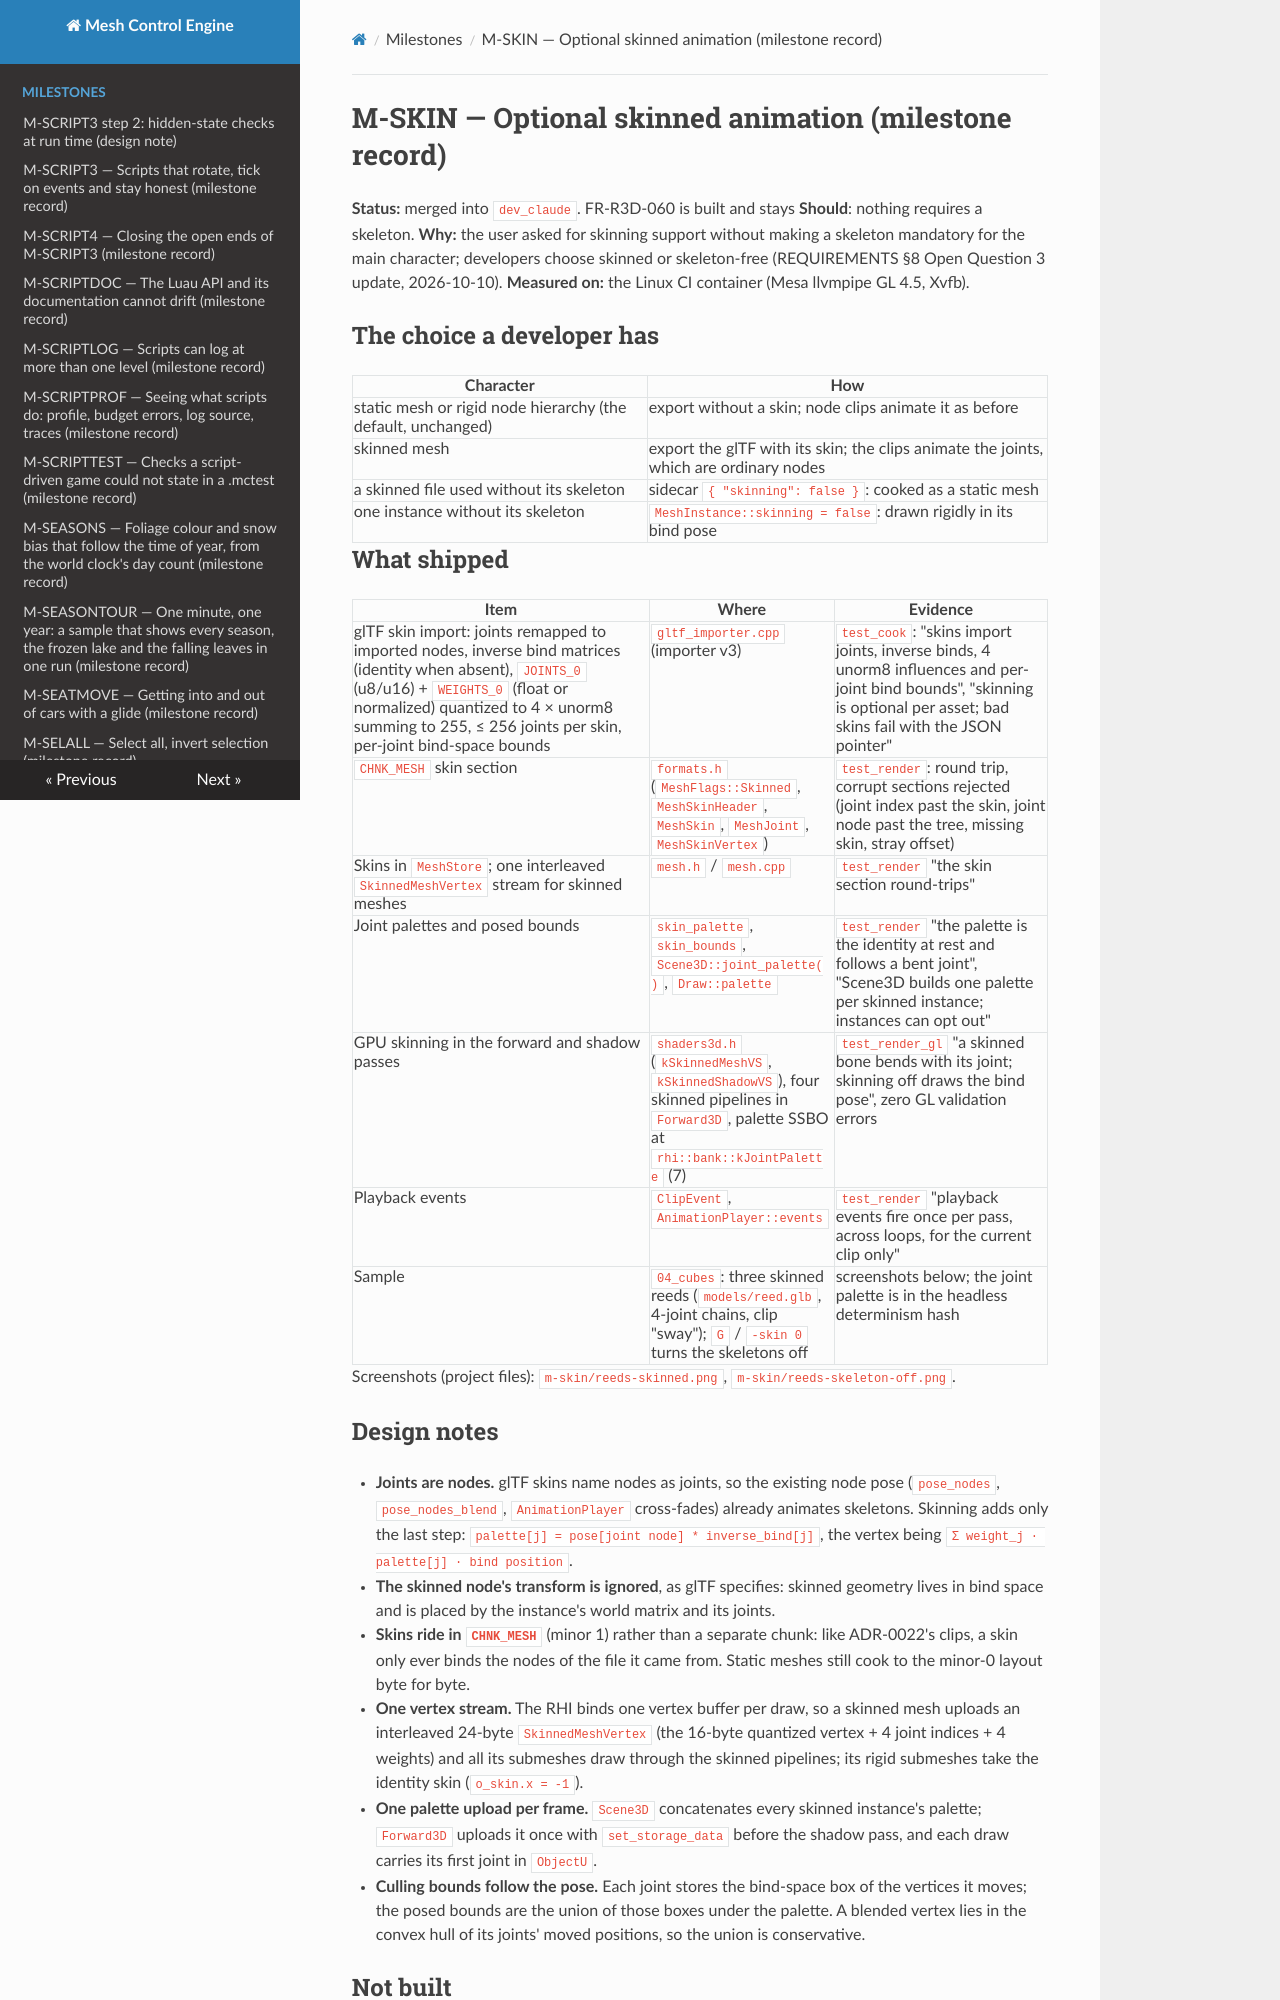

repository: sberkan09/mesh_control_engine · page: milestones/M-SKIN/index.html · generator: mkdocs

# M-SKIN — Optional skinned animation (milestone record)

**Status:** merged into `dev_claude`. FR-R3D-060 is built and stays **Should**: nothing requires a skeleton.
**Why:** the user asked for skinning support without making a skeleton mandatory for the main character; developers
choose skinned or skeleton-free (REQUIREMENTS §8 Open Question 3 update, 2026-10-10).
**Measured on:** the Linux CI container (Mesa llvmpipe GL 4.5, Xvfb).

## The choice a developer has

| Character | How |
|---|---|
| static mesh or rigid node hierarchy (the default, unchanged) | export without a skin; node clips animate it as before |
| skinned mesh | export the glTF with its skin; the clips animate the joints, which are ordinary nodes |
| a skinned file used without its skeleton | sidecar `{ "skinning": false }`: cooked as a static mesh |
| one instance without its skeleton | `MeshInstance::skinning = false`: drawn rigidly in its bind pose |

## What shipped

| Item | Where | Evidence |
|---|---|---|
| glTF skin import: joints remapped to imported nodes, inverse bind matrices (identity when absent), `JOINTS_0` (u8/u16) + `WEIGHTS_0` (float or normalized) quantized to 4 × unorm8 summing to 255, ≤ 256 joints per skin, per-joint bind-space bounds | `gltf_importer.cpp` (importer v3) | `test_cook`: "skins import joints, inverse binds, 4 unorm8 influences and per-joint bind bounds", "skinning is optional per asset; bad skins fail with the JSON pointer" |
| `CHNK_MESH` skin section | `formats.h` (`MeshFlags::Skinned`, `MeshSkinHeader`, `MeshSkin`, `MeshJoint`, `MeshSkinVertex`) | `test_render`: round trip, corrupt sections rejected (joint index past the skin, joint node past the tree, missing skin, stray offset) |
| Skins in `MeshStore`; one interleaved `SkinnedMeshVertex` stream for skinned meshes | `mesh.h` / `mesh.cpp` | `test_render` "the skin section round-trips" |
| Joint palettes and posed bounds | `skin_palette`, `skin_bounds`, `Scene3D::joint_palette()`, `Draw::palette` | `test_render` "the palette is the identity at rest and follows a bent joint", "Scene3D builds one palette per skinned instance; instances can opt out" |
| GPU skinning in the forward and shadow passes | `shaders3d.h` (`kSkinnedMeshVS`, `kSkinnedShadowVS`), four skinned pipelines in `Forward3D`, palette SSBO at `rhi::bank::kJointPalette` (7) | `test_render_gl` "a skinned bone bends with its joint; skinning off draws the bind pose", zero GL validation errors |
| Playback events | `ClipEvent`, `AnimationPlayer::events` | `test_render` "playback events fire once per pass, across loops, for the current clip only" |
| Sample | `04_cubes`: three skinned reeds (`models/reed.glb`, 4-joint chains, clip "sway"); `G` / `-skin 0` turns the skeletons off | screenshots below; the joint palette is in the headless determinism hash |

Screenshots (project files): `m-skin/reeds-skinned.png`, `m-skin/reeds-skeleton-off.png`.
